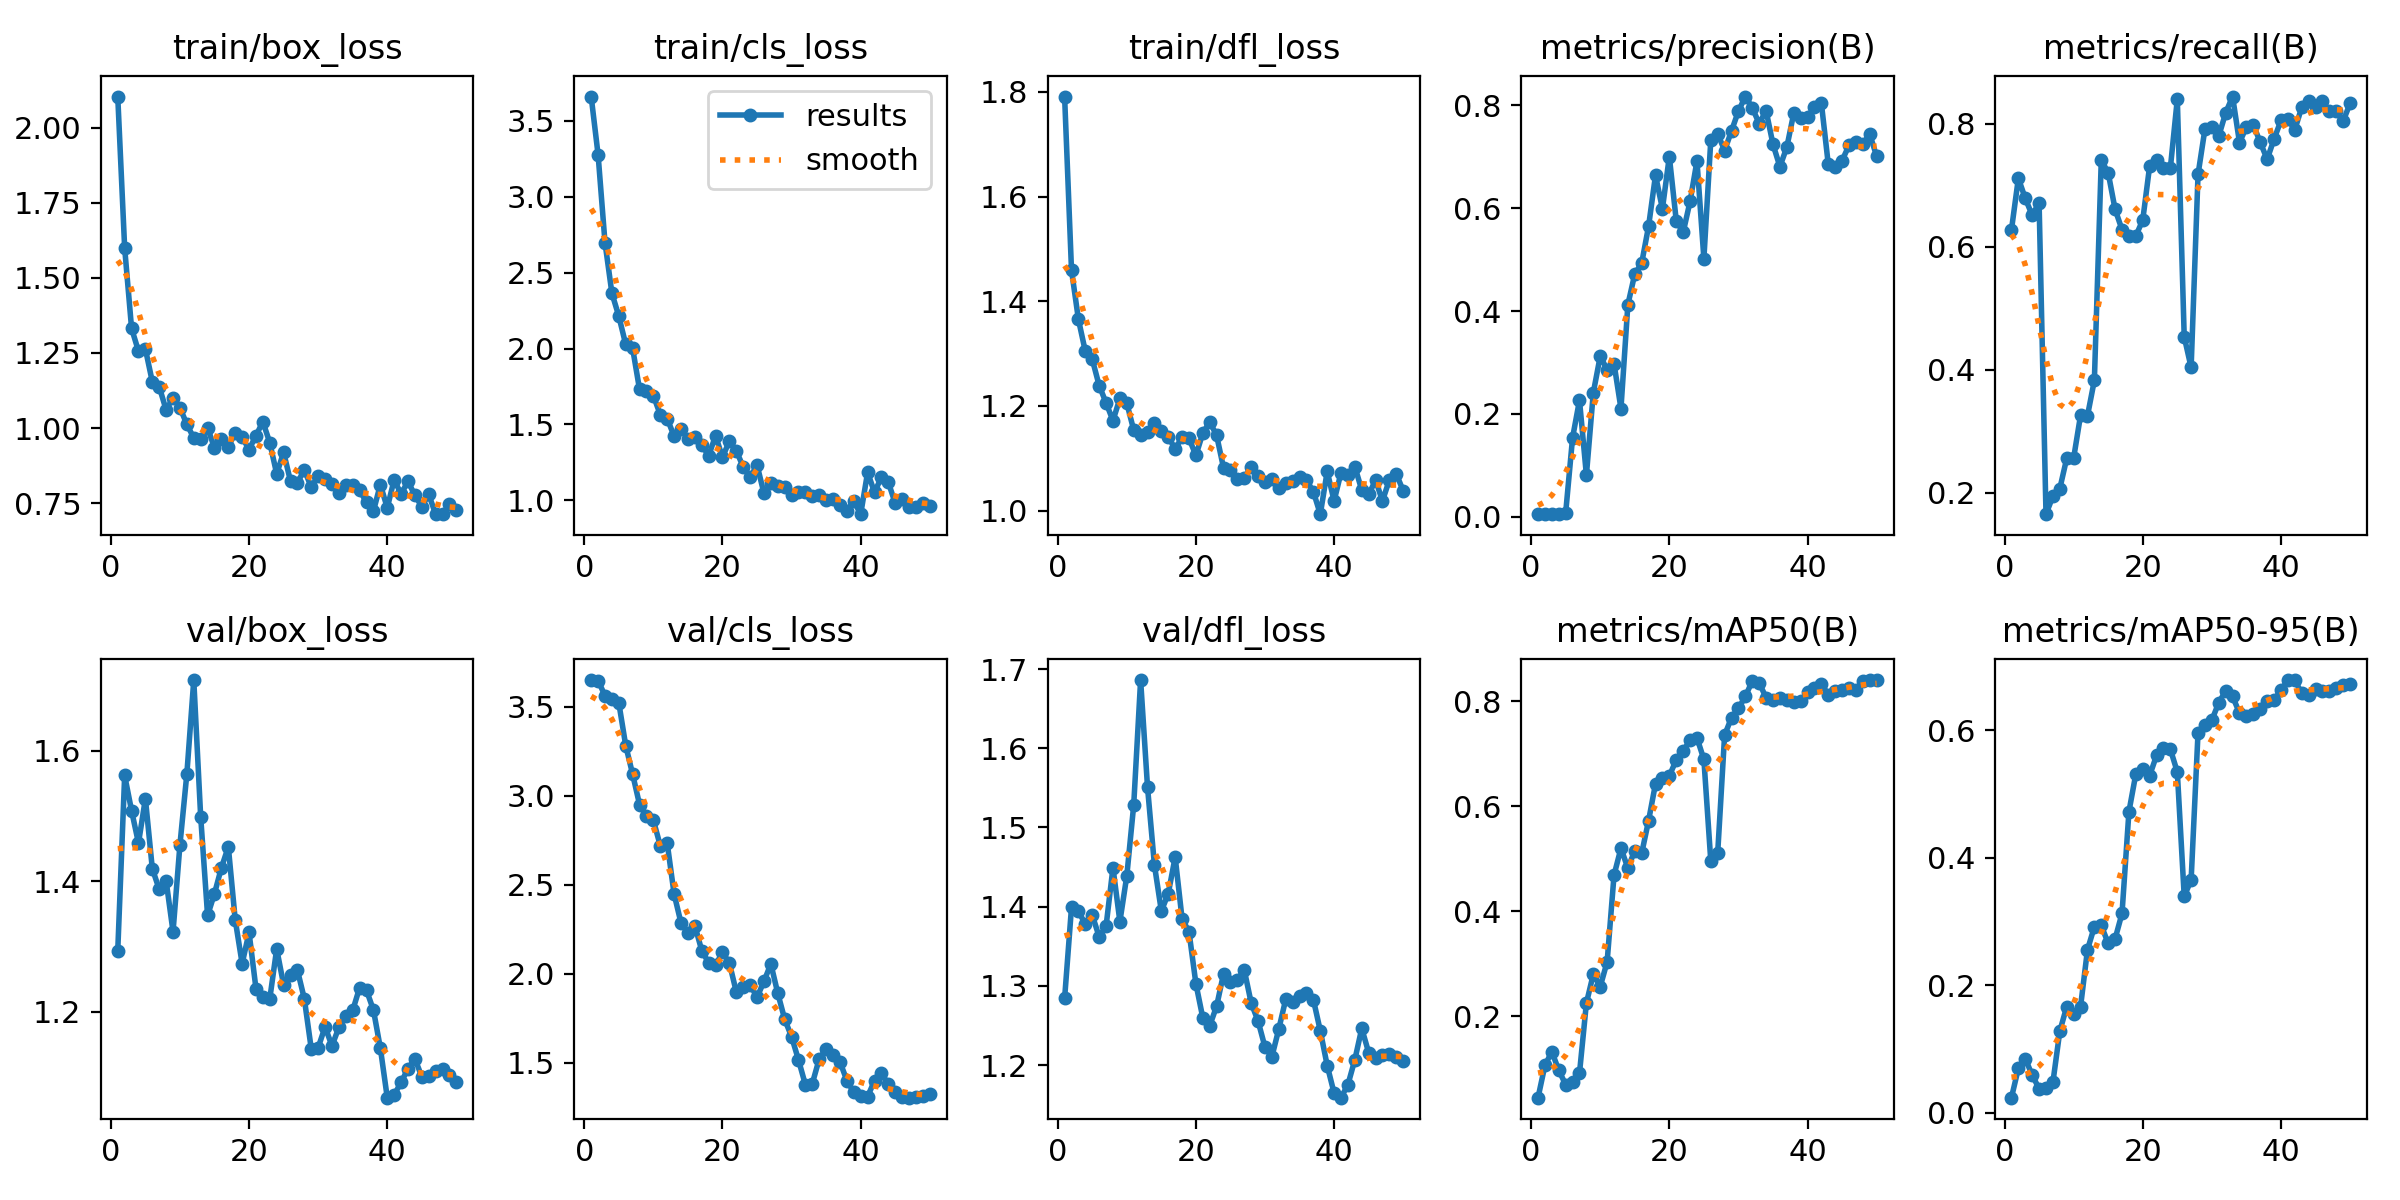

Source data for this figure (header and first rows):
epoch, train/box_loss, train/cls_loss, train/dfl_loss, metrics/precision(B), metrics/recall(B), metrics/mAP50(B), metrics/mAP50-95(B), val/box_loss, val/cls_loss, val/dfl_loss, lr/pg0, lr/pg1, lr/pg2
1, 2.104, 3.659, 1.791, 0.00507, 0.6276, 0.04524, 0.02383, 1.294, 3.651, 1.284, 7.145e-05, 7.145e-05, 7.145e-05
2, 1.599, 3.277, 1.459, 0.00603, 0.7116, 0.1067, 0.06987, 1.562, 3.648, 1.399, 0.0001541, 0.0001541, 0.0001541
3, 1.332, 2.698, 1.365, 0.00538, 0.6789, 0.1328, 0.08516, 1.508, 3.563, 1.395, 0.0002333, 0.0002333, 0.0002333
4, 1.256, 2.364, 1.304, 0.00539, 0.6515, 0.09743, 0.05906, 1.458, 3.543, 1.377, 0.0003092, 0.0003092, 0.0003092
5, 1.263, 2.213, 1.289, 0.0075, 0.6718, 0.0701, 0.03808, 1.527, 3.523, 1.389, 0.0003816, 0.0003816, 0.0003816
6, 1.154, 2.027, 1.239, 0.1537, 0.1653, 0.07533, 0.03953, 1.419, 3.283, 1.362, 0.0004506, 0.0004506, 0.0004506
7, 1.137, 2.001, 1.206, 0.2266, 0.1945, 0.09187, 0.04807, 1.388, 3.122, 1.375, 0.0005163, 0.0005163, 0.0005163
8, 1.06, 1.73, 1.172, 0.0811, 0.2069, 0.2252, 0.1281, 1.401, 2.952, 1.449, 0.0005785, 0.0005785, 0.0005785
9, 1.101, 1.72, 1.214, 0.2413, 0.2563, 0.2802, 0.1666, 1.323, 2.887, 1.381, 0.0006374, 0.0006374, 0.0006374
10, 1.068, 1.69, 1.206, 0.3123, 0.2567, 0.2565, 0.1558, 1.456, 2.863, 1.439, 0.0006929, 0.0006929, 0.0006929
11, 1.012, 1.564, 1.154, 0.2862, 0.326, 0.3038, 0.1665, 1.565, 2.72, 1.528, 0.0007449, 0.0007449, 0.0007449
12, 0.9672, 1.539, 1.144, 0.2977, 0.3251, 0.4689, 0.2556, 1.708, 2.736, 1.686, 0.0007936, 0.0007936, 0.0007936
13, 0.9645, 1.423, 1.15, 0.2106, 0.3832, 0.5199, 0.2918, 1.499, 2.449, 1.551, 0.0008389, 0.0008389, 0.0008389
14, 1.001, 1.469, 1.167, 0.4124, 0.7413, 0.4821, 0.2938, 1.348, 2.286, 1.452, 0.0008808, 0.0008808, 0.0008808
15, 0.9335, 1.405, 1.152, 0.4721, 0.7203, 0.5153, 0.2657, 1.381, 2.232, 1.395, 0.0009193, 0.0009193, 0.0009193
16, 0.9649, 1.419, 1.141, 0.4932, 0.661, 0.5103, 0.2729, 1.421, 2.271, 1.417, 0.0009544, 0.0009544, 0.0009544
17, 0.9364, 1.365, 1.118, 0.5652, 0.6279, 0.5726, 0.3127, 1.453, 2.131, 1.463, 0.0009763, 0.0009763, 0.0009763
18, 0.9849, 1.294, 1.141, 0.6642, 0.6181, 0.6426, 0.4722, 1.341, 2.062, 1.385, 0.0009763, 0.0009763, 0.0009763
19, 0.9698, 1.425, 1.138, 0.599, 0.6178, 0.6543, 0.5314, 1.274, 2.049, 1.368, 0.000948, 0.000948, 0.000948
20, 0.9282, 1.284, 1.106, 0.7006, 0.6437, 0.6576, 0.5394, 1.322, 2.122, 1.303, 0.0009197, 0.0009197, 0.0009197
21, 0.9747, 1.391, 1.148, 0.5762, 0.7316, 0.6877, 0.5289, 1.236, 2.061, 1.26, 0.0008914, 0.0008914, 0.0008914
22, 1.021, 1.327, 1.17, 0.5529, 0.7416, 0.7053, 0.5604, 1.222, 1.899, 1.25, 0.0008631, 0.0008631, 0.0008631
23, 0.9513, 1.22, 1.144, 0.6133, 0.728, 0.7251, 0.5721, 1.22, 1.927, 1.274, 0.0008348, 0.0008348, 0.0008348
24, 0.8472, 1.151, 1.082, 0.6918, 0.7288, 0.73, 0.5699, 1.296, 1.94, 1.315, 0.0008065, 0.0008065, 0.0008065
25, 0.9191, 1.233, 1.077, 0.5022, 0.8402, 0.689, 0.5344, 1.242, 1.869, 1.305, 0.0007782, 0.0007782, 0.0007782
26, 0.8227, 1.047, 1.06, 0.7322, 0.4539, 0.4955, 0.3394, 1.257, 1.957, 1.308, 0.0007499, 0.0007499, 0.0007499
27, 0.8178, 1.112, 1.062, 0.7449, 0.4039, 0.511, 0.365, 1.264, 2.057, 1.32, 0.0007216, 0.0007216, 0.0007216
28, 0.8608, 1.093, 1.084, 0.7122, 0.7178, 0.7352, 0.5962, 1.22, 1.891, 1.278, 0.0006934, 0.0006934, 0.0006934
29, 0.8027, 1.087, 1.066, 0.7506, 0.7916, 0.7685, 0.6085, 1.143, 1.746, 1.255, 0.0006651, 0.0006651, 0.0006651
30, 0.8408, 1.037, 1.055, 0.789, 0.7956, 0.7861, 0.6157, 1.145, 1.647, 1.223, 0.0006368, 0.0006368, 0.0006368
31, 0.8286, 1.058, 1.061, 0.8173, 0.7802, 0.8087, 0.6432, 1.177, 1.517, 1.211, 0.0006085, 0.0006085, 0.0006085
32, 0.8119, 1.056, 1.044, 0.7957, 0.8181, 0.8382, 0.6615, 1.148, 1.377, 1.246, 0.0005802, 0.0005802, 0.0005802
33, 0.7843, 1.027, 1.053, 0.7646, 0.8445, 0.8347, 0.6529, 1.176, 1.383, 1.283, 0.0005519, 0.0005519, 0.0005519
34, 0.8102, 1.034, 1.056, 0.79, 0.7696, 0.8065, 0.6268, 1.194, 1.522, 1.28, 0.0005236, 0.0005236, 0.0005236
35, 0.809, 0.9993, 1.063, 0.7245, 0.795, 0.8019, 0.6228, 1.202, 1.578, 1.287, 0.0004953, 0.0004953, 0.0004953
36, 0.7929, 1.012, 1.058, 0.6808, 0.7982, 0.8058, 0.625, 1.237, 1.544, 1.29, 0.000467, 0.000467, 0.000467
37, 0.7522, 0.972, 1.036, 0.7187, 0.7703, 0.8021, 0.6336, 1.233, 1.506, 1.283, 0.0004387, 0.0004387, 0.0004387
38, 0.7232, 0.9305, 0.9934, 0.7844, 0.7424, 0.7984, 0.6461, 1.203, 1.401, 1.243, 0.0004104, 0.0004104, 0.0004104
39, 0.8118, 0.9958, 1.075, 0.7757, 0.7752, 0.7993, 0.6475, 1.144, 1.335, 1.199, 0.0003821, 0.0003821, 0.0003821
40, 0.7342, 0.9092, 1.019, 0.7773, 0.8056, 0.8172, 0.6623, 1.068, 1.313, 1.165, 0.0003538, 0.0003538, 0.0003538
41, 0.8278, 1.184, 1.073, 0.7969, 0.8075, 0.825, 0.6785, 1.073, 1.31, 1.159, 0.0003255, 0.0003255, 0.0003255
42, 0.7801, 1.054, 1.069, 0.8046, 0.7903, 0.8326, 0.6783, 1.092, 1.4, 1.175, 0.0002972, 0.0002972, 0.0002972
43, 0.8227, 1.152, 1.084, 0.6856, 0.8268, 0.8121, 0.6578, 1.113, 1.441, 1.207, 0.0002689, 0.0002689, 0.0002689
44, 0.7755, 1.119, 1.039, 0.6811, 0.8377, 0.8183, 0.6554, 1.128, 1.38, 1.246, 0.0002406, 0.0002406, 0.0002406
45, 0.7383, 0.9805, 1.031, 0.6929, 0.8278, 0.8211, 0.6641, 1.1, 1.339, 1.216, 0.0002124, 0.0002124, 0.0002124
46, 0.7787, 1.01, 1.058, 0.7223, 0.8367, 0.8242, 0.6608, 1.101, 1.31, 1.209, 0.0001841, 0.0001841, 0.0001841
47, 0.7131, 0.9533, 1.019, 0.7283, 0.8211, 0.8207, 0.6611, 1.11, 1.304, 1.212, 0.0001558, 0.0001558, 0.0001558
48, 0.7131, 0.958, 1.059, 0.7252, 0.8208, 0.8382, 0.6657, 1.112, 1.31, 1.214, 0.0001275, 0.0001275, 0.0001275
49, 0.7467, 0.9853, 1.07, 0.744, 0.8044, 0.84, 0.6702, 1.103, 1.313, 1.211, 9.9173e-05, 9.9173e-05, 9.9173e-05
50, 0.7268, 0.961, 1.038, 0.7013, 0.8335, 0.8397, 0.672, 1.092, 1.322, 1.205, 7.0878e-05, 7.0878e-05, 7.0878e-05
